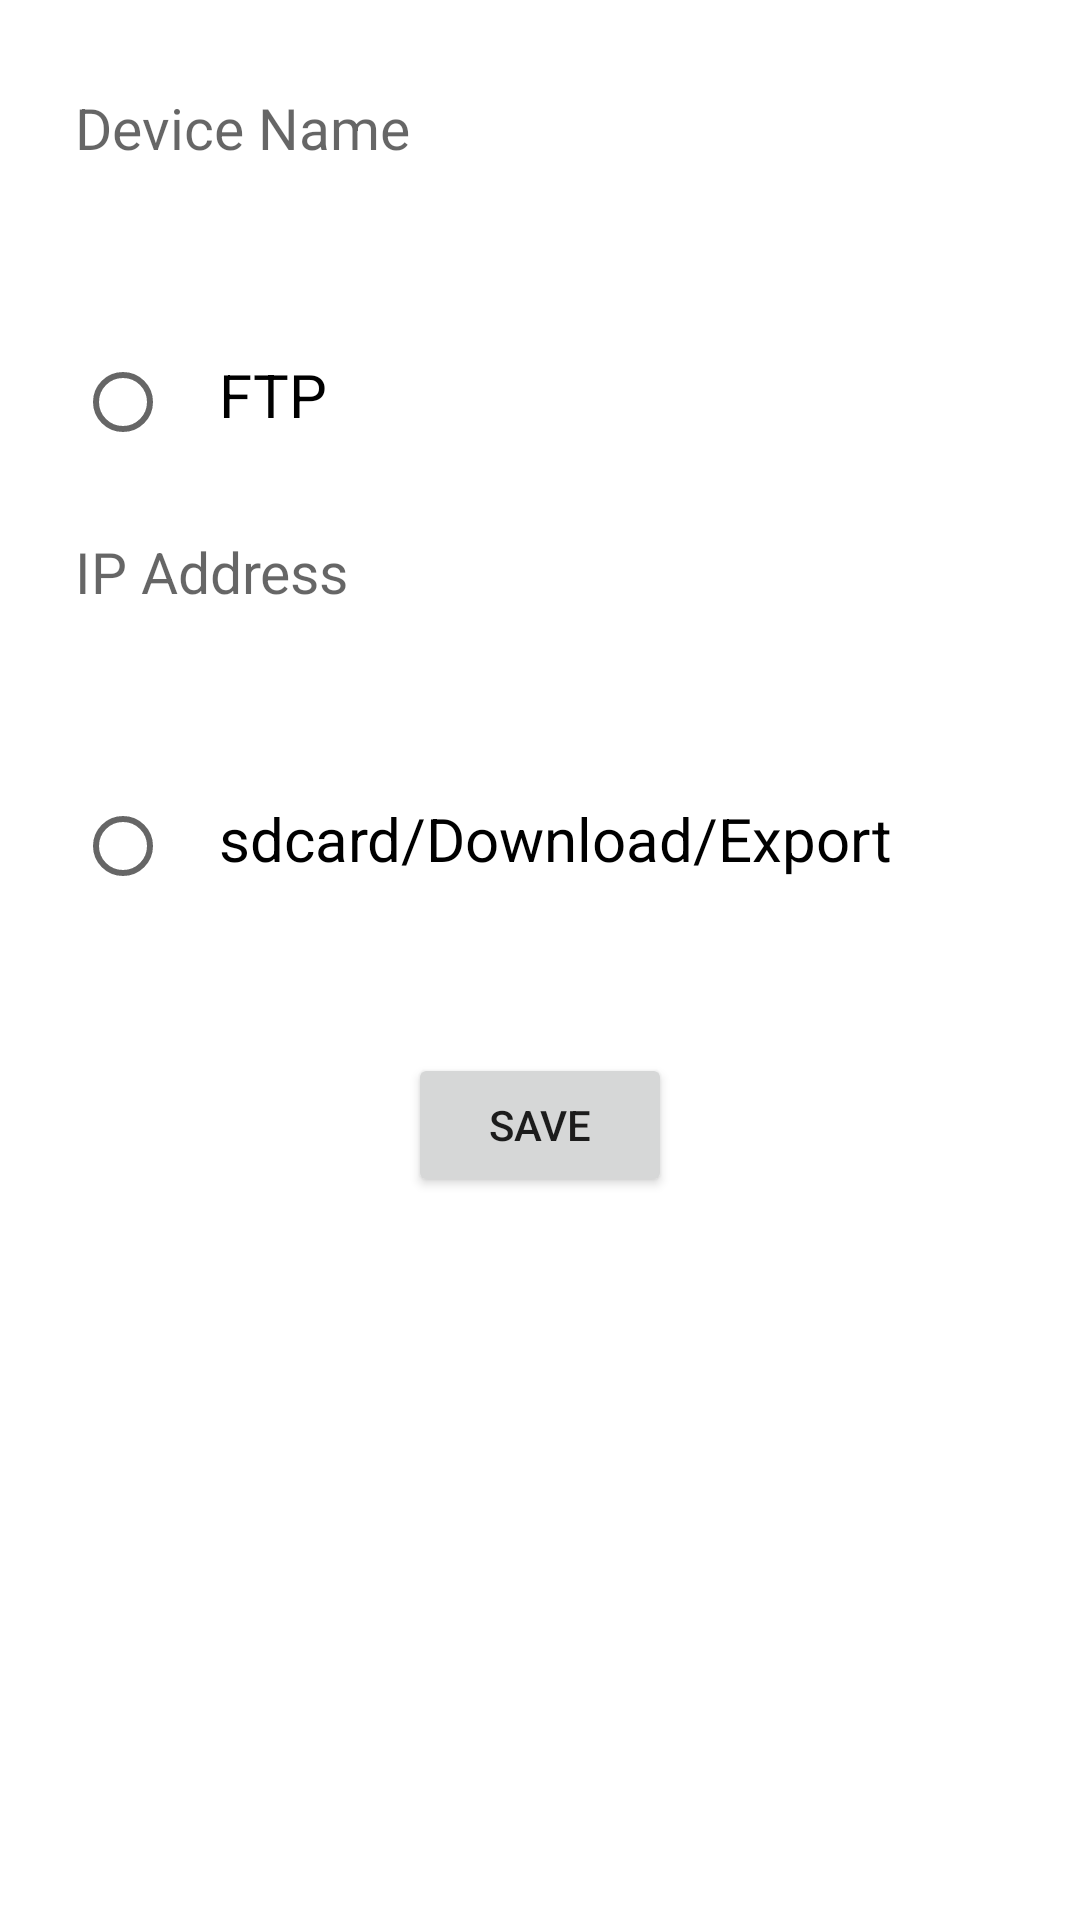

Produce the Android XML layout that renders to this screen, including the resource entries it uses.
<!-- AndroidManifest.xml: application theme Theme.ICC -->
<!-- res/layout/activity_setting.xml -->
<?xml version="1.0" encoding="utf-8"?>
<androidx.constraintlayout.widget.ConstraintLayout xmlns:android="http://schemas.android.com/apk/res/android"
    xmlns:app="http://schemas.android.com/apk/res-auto"
    xmlns:tools="http://schemas.android.com/tools"
    android:layout_width="match_parent"
    android:layout_height="match_parent"
    tools:context=".Setting">

    <EditText
        android:id="@+id/edt_device"
        android:layout_width="match_parent"
        android:layout_height="45dp"
        android:layout_marginLeft="20dp"
        android:layout_marginRight="20dp"
        android:layout_marginTop="20dp"
        android:background="@drawable/edit_text_background"
        android:hint="Device Name"
        android:padding="5dp"
        android:text=""
        android:textColor="#000000"
        android:textSize="19sp"
        app:layout_constraintTop_toTopOf="parent" />

    <LinearLayout
        android:id="@+id/linearLayout"
        android:layout_width="match_parent"
        android:layout_height="wrap_content"
        android:layout_marginLeft="20dp"
        android:layout_marginRight="20dp"
        android:layout_marginTop="40dp"
        android:padding="5dp"
        app:layout_constraintTop_toBottomOf="@+id/edt_device"
        tools:layout_editor_absoluteX="0dp">

        <RadioButton
            android:id="@+id/checkbox_ftp"
            android:layout_width="wrap_content"
            android:layout_height="wrap_content"/>

        <TextView
            android:layout_width="match_parent"
            android:layout_height="wrap_content"
            android:text="FTP"
            android:textSize="20sp"
            android:textColor="#000000"/>
    </LinearLayout>

    <EditText
        android:id="@+id/editText_ip"
        android:layout_width="match_parent"
        android:layout_height="45dp"
        android:background="@drawable/edit_text_background"
        android:hint="IP Address"
        android:layout_marginLeft="20dp"
        android:layout_marginRight="20dp"
        android:layout_marginTop="5dp"
        android:padding="5dp"
        android:text=""
        android:textColor="#000000"
        android:textSize="19sp"
        app:layout_constraintTop_toBottomOf="@+id/linearLayout"
        tools:layout_editor_absoluteX="0dp" />

    <LinearLayout
        android:id="@+id/linearLayout1"
        android:layout_width="match_parent"
        android:layout_height="wrap_content"
        android:layout_marginLeft="20dp"
        android:layout_marginRight="20dp"
        android:layout_marginTop="40dp"
        android:padding="5dp"
        app:layout_constraintTop_toBottomOf="@+id/editText_ip"
        tools:layout_editor_absoluteX="0dp">

        <RadioButton
            android:id="@+id/checkbox_internal"
            android:layout_width="wrap_content"
            android:layout_height="wrap_content" />

        <TextView
            android:layout_width="match_parent"
            android:layout_height="wrap_content"
            android:text="sdcard/Download/Export"
            android:textSize="20sp"
            android:textColor="#000000"/>
    </LinearLayout>

    <Button
        android:id="@+id/btn_save"
        android:layout_width="wrap_content"
        android:layout_height="wrap_content"
        android:layout_marginTop="40dp"
        android:padding="5dp"
        android:text="Save"
        app:layout_constraintEnd_toEndOf="parent"
        app:layout_constraintStart_toStartOf="parent"
        app:layout_constraintTop_toBottomOf="@+id/linearLayout1" />

</androidx.constraintlayout.widget.ConstraintLayout>
<!-- resources referenced by this layout -->
<resources>
  <style name="Theme.ICC" parent="Theme.MaterialComponents.DayNight.DarkActionBar">
          
          <item name="colorPrimary">@color/purple_500</item>
          <item name="colorPrimaryVariant">@color/purple_700</item>
          <item name="colorOnPrimary">@color/white</item>
          
          <item name="colorSecondary">@color/teal_200</item>
          <item name="colorSecondaryVariant">@color/teal_700</item>
          <item name="colorOnSecondary">@color/black</item>
          
          <item name="android:statusBarColor" tools:targetApi="l">?attr/colorPrimaryVariant</item>
          
      </style>
  <!-- not gathered from this repository: default colours our renderer supplied (Android Studio template values) -->
  <color name="purple_500">#FF6200EE</color>
  <color name="purple_700">#FF3700B3</color>
  <color name="teal_200">#FF03DAC5</color>
  <color name="teal_700">#FF018786</color>
  <color name="black">#FF000000</color>
  <color name="white">#FFFFFFFF</color>
</resources>
